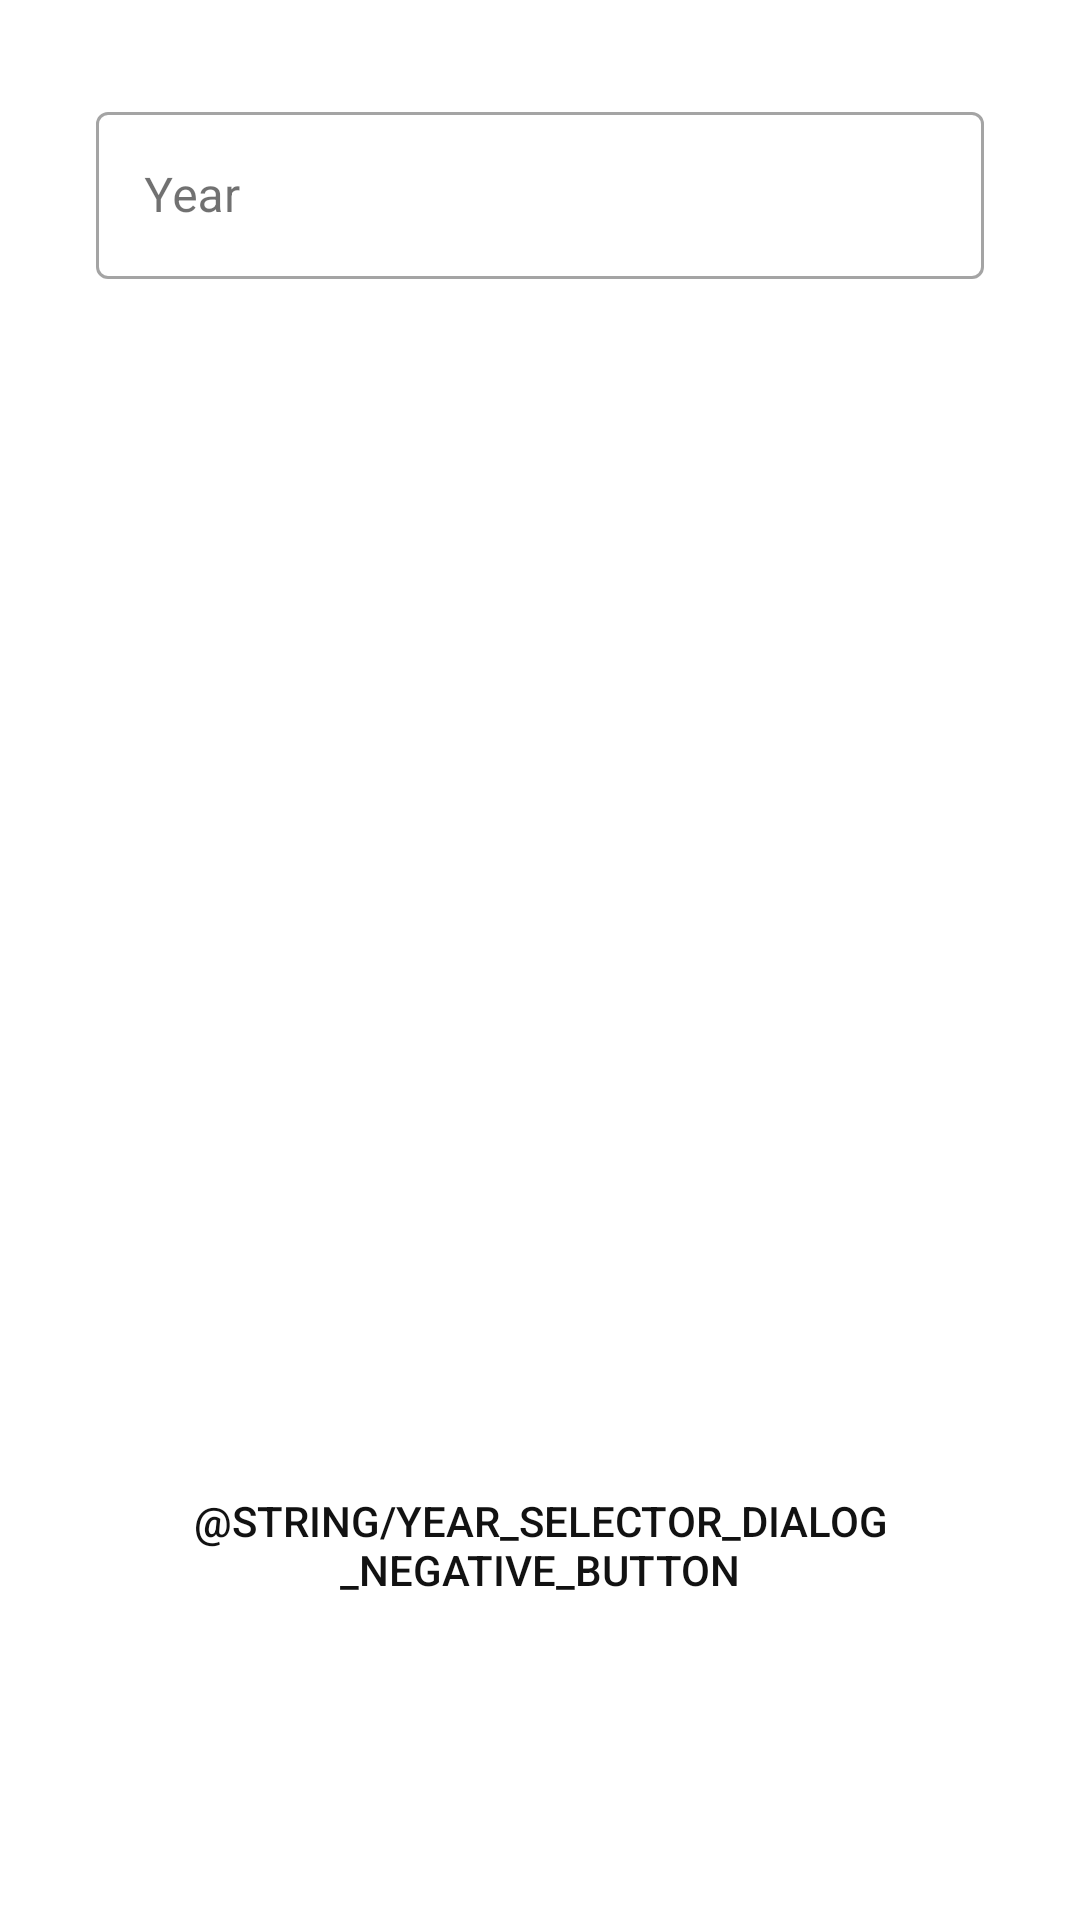

Layout XML and referenced resources for this Android screen:
<!-- AndroidManifest.xml: activity theme DialogDefault -->
<!-- res/layout/year_selector_dialog.xml -->
<?xml version="1.0" encoding="utf-8"?>
<LinearLayout xmlns:android="http://schemas.android.com/apk/res/android"
        android:orientation="vertical"
        android:layout_width="match_parent"
        android:layout_height="wrap_content"
        android:padding="16dp"
        android:gravity="center_horizontal">

    <com.google.android.material.textfield.TextInputLayout
            android:layout_width="match_parent"
            android:layout_height="wrap_content"
            android:inputType="number"
            style="@style/Widget.MaterialComponents.TextInputLayout.OutlinedBox">

        <com.google.android.material.textfield.TextInputEditText
                android:id="@+id/year_value"
                android:layout_width="match_parent"
                android:layout_height="wrap_content"
                android:hint="@string/year_selector_dialog_year_hint"
                android:maxLength="4"
                android:inputType="number" />
    </com.google.android.material.textfield.TextInputLayout>

    <LinearLayout
            android:layout_width="match_parent"
            android:layout_height="match_parent"
            android:orientation="horizontal"
            android:gravity="end|bottom"
            android:layout_marginTop="8dp">

        <Button
                android:id="@+id/year_dialog_negative_button"
                android:layout_width="wrap_content"
                android:layout_height="wrap_content"
                android:text="@string/year_selector_dialog_negative_button"
                style="@style/Widget.AppCompat.Button.Borderless.Colored" />

        <Button
                android:id="@+id/year_dialog_positive_button"
                android:layout_width="wrap_content"
                android:layout_height="wrap_content"
                android:text="@string/year_selector_dialog_positive_button"
                style="@style/Widget.AppCompat.Button.Borderless.Colored" />

    </LinearLayout>

</LinearLayout>
<!-- resources referenced by this layout -->
<resources>
  <string name="year_selector_dialog_positive_button">Select</string>
  <string name="year_selector_dialog_year_hint">Year</string>
  <style name="DialogDefault" parent="Theme.MaterialComponents.DayNight.Dialog">
          <item name="colorPrimary">@color/primary</item>
          <item name="colorPrimaryDark">@color/primaryDark</item>
          <item name="colorPrimaryVariant">@color/primaryDark</item>
          <item name="colorSecondary">@color/secondary</item>
          <item name="colorSecondaryVariant">@color/secondaryVariant</item>
          <item name="android:colorBackground">@color/background</item>
          <item name="colorSurface">@color/surface</item>
          <item name="colorError">@color/error</item>
          <item name="colorOnPrimary">@color/onPrimary</item>
          <item name="colorOnSecondary">@color/onSecondary</item>
          <item name="colorOnBackground">@color/onBackground</item>
          <item name="colorOnSurface">@color/onSurface</item>
          <item name="colorOnError">@color/onError</item>
      </style>
  <color name="primary">#405742</color>
  <color name="primaryDark">#C7C7C7</color>
  <color name="secondary">#405742</color>
  <color name="secondaryVariant">#CED2BA</color>
  <color name="background">#FAFAFA</color>
  <color name="surface">#FAFAFA</color>
  <color name="error">#b00020</color>
  <color name="onPrimary">#121212</color>
  <color name="onSecondary">#FAFAFA</color>
  <color name="onBackground">#121212</color>
  <color name="onSurface">#121212</color>
  <color name="onError">#FAFAFA</color>
</resources>
